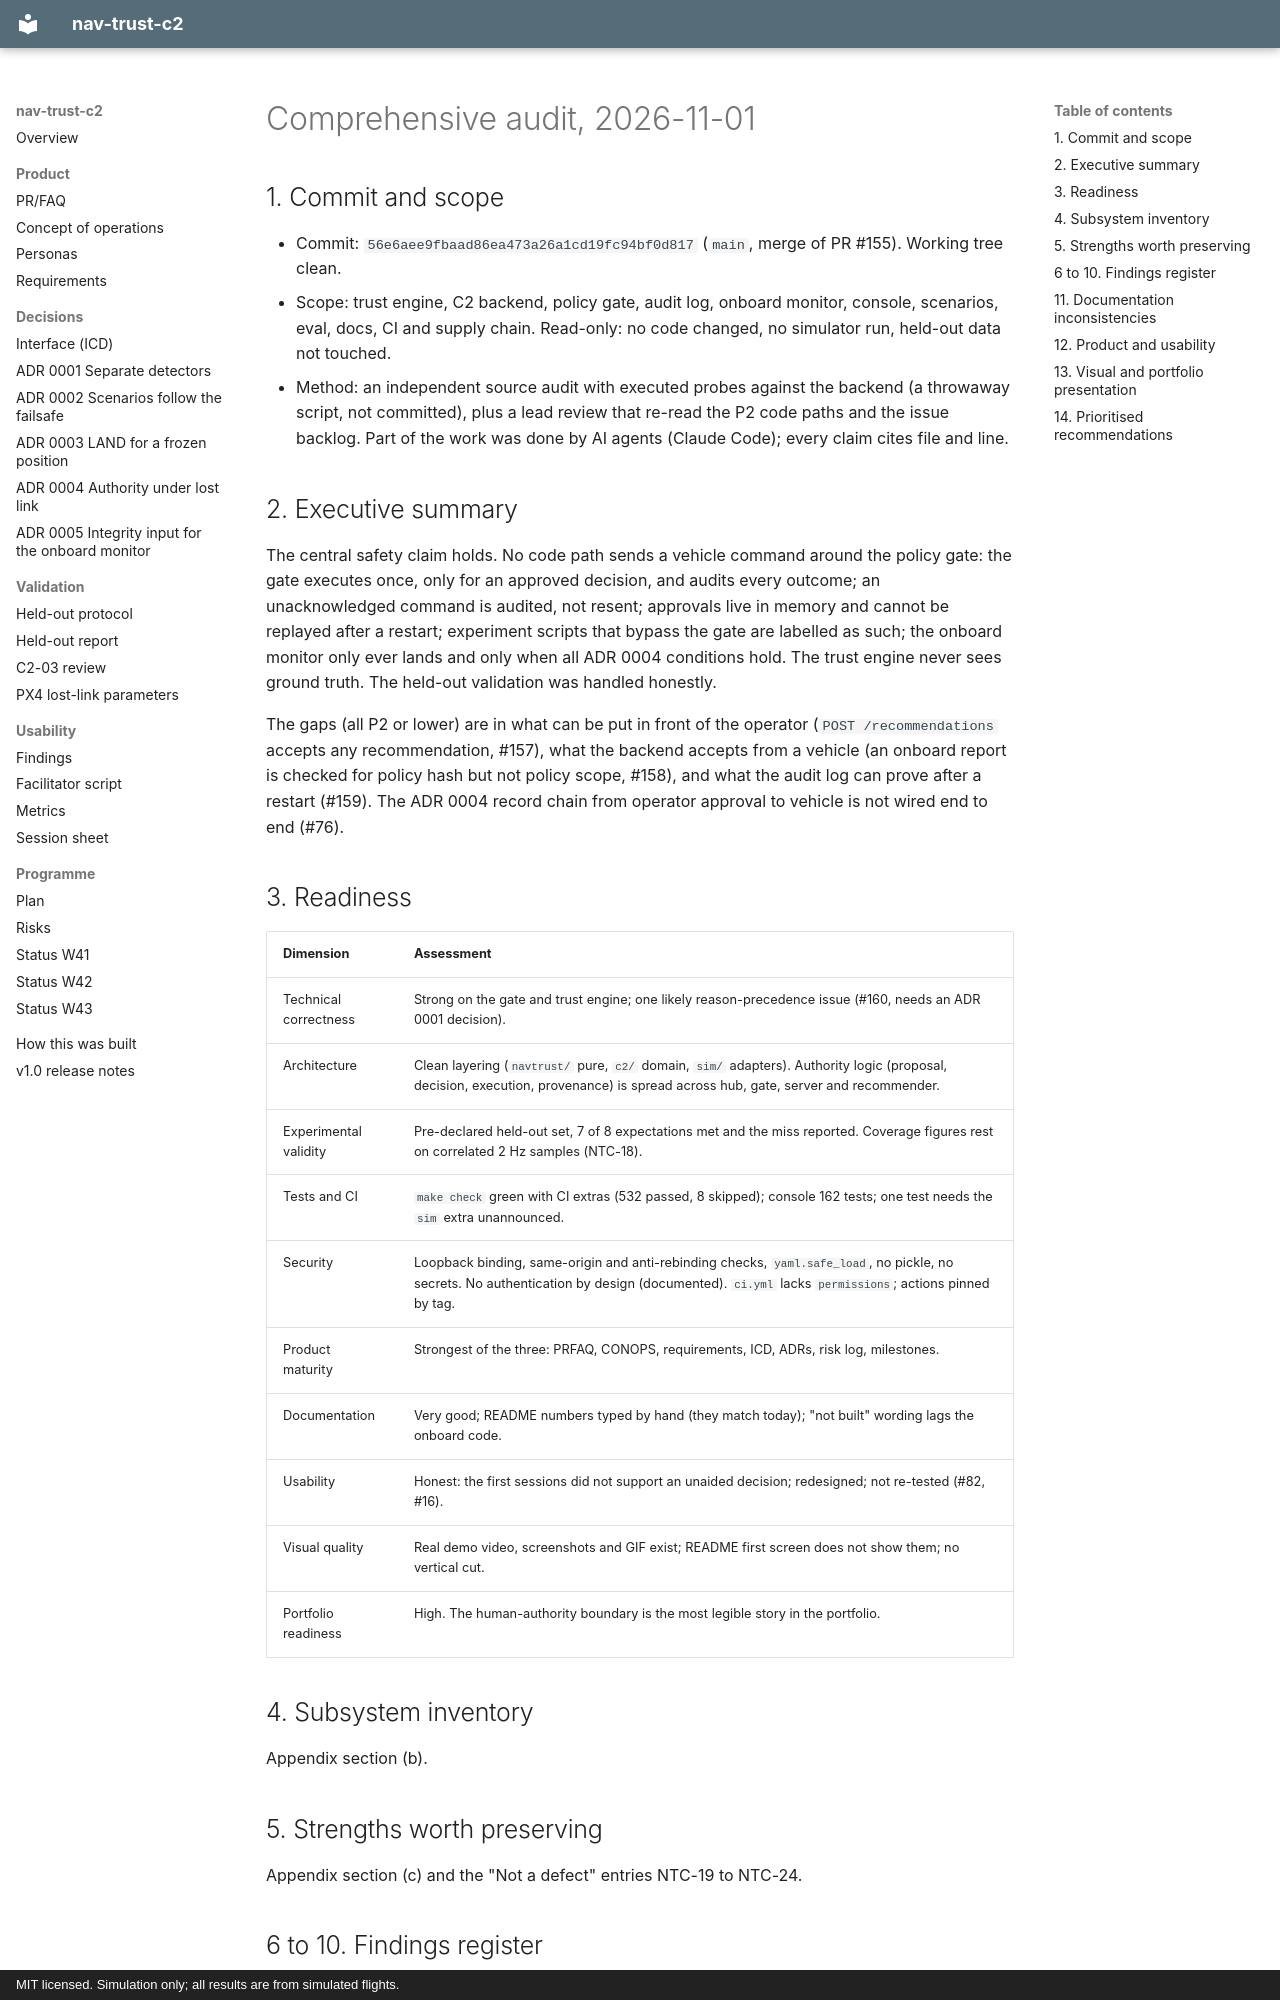

repository: Telschow/nav-trust-c2 · page: audits/2026-11-01-comprehensive-audit/index.html · generator: mkdocs · copyright: MIT licensed. Simulation only; all results are from simulated flights.

# Comprehensive audit, 2026-11-01

## 1. Commit and scope

- Commit: `56e6aee9fbaad86ea473a26a1cd19fc94bf0d817` (`main`, merge of PR #155). Working tree clean.
- Scope: trust engine, C2 backend, policy gate, audit log, onboard monitor, console, scenarios,
  eval, docs, CI and supply chain. Read-only: no code changed, no simulator run, held-out data
  not touched.
- Method: an independent source audit with executed probes against the backend (a throwaway
  script, not committed), plus a lead review that re-read the P2 code paths and the issue backlog.
  Part of the work was done by AI agents (Claude Code); every claim cites file and line.

## 2. Executive summary

The central safety claim holds. No code path sends a vehicle command around the policy gate: the
gate executes once, only for an approved decision, and audits every outcome; an unacknowledged
command is audited, not resent; approvals live in memory and cannot be replayed after a restart;
experiment scripts that bypass the gate are labelled as such; the onboard monitor only ever lands
and only when all ADR 0004 conditions hold. The trust engine never sees ground truth. The
held-out validation was handled honestly.

The gaps (all P2 or lower) are in what can be put in front of the operator (`POST /recommendations`
accepts any recommendation, #157), what the backend accepts from a vehicle (an onboard report is
checked for policy hash but not policy scope, #158), and what the audit log can prove after a
restart (#159). The ADR 0004 record chain from operator approval to vehicle is not wired end to
end (#76).

## 3. Readiness

| Dimension | Assessment |
|---|---|
| Technical correctness | Strong on the gate and trust engine; one likely reason-precedence issue (#160, needs an ADR 0001 decision). |
| Architecture | Clean layering (`navtrust/` pure, `c2/` domain, `sim/` adapters). Authority logic (proposal, decision, execution, provenance) is spread across hub, gate, server and recommender. |
| Experimental validity | Pre-declared held-out set, 7 of 8 expectations met and the miss reported. Coverage figures rest on correlated 2 Hz samples (NTC-18). |
| Tests and CI | `make check` green with CI extras (532 passed, 8 skipped); console 162 tests; one test needs the `sim` extra unannounced. |
| Security | Loopback binding, same-origin and anti-rebinding checks, `yaml.safe_load`, no pickle, no secrets. No authentication by design (documented). `ci.yml` lacks `permissions`; actions pinned by tag. |
| Product maturity | Strongest of the three: PRFAQ, CONOPS, requirements, ICD, ADRs, risk log, milestones. |
| Documentation | Very good; README numbers typed by hand (they match today); "not built" wording lags the onboard code. |
| Usability | Honest: the first sessions did not support an unaided decision; redesigned; not re-tested (#82, #16). |
| Visual quality | Real demo video, screenshots and GIF exist; README first screen does not show them; no vertical cut. |
| Portfolio readiness | High. The human-authority boundary is the most legible story in the portfolio. |

## 4. Subsystem inventory

Appendix section (b).

## 5. Strengths worth preserving

Appendix section (c) and the "Not a defect" entries NTC-19 to NTC-24.
